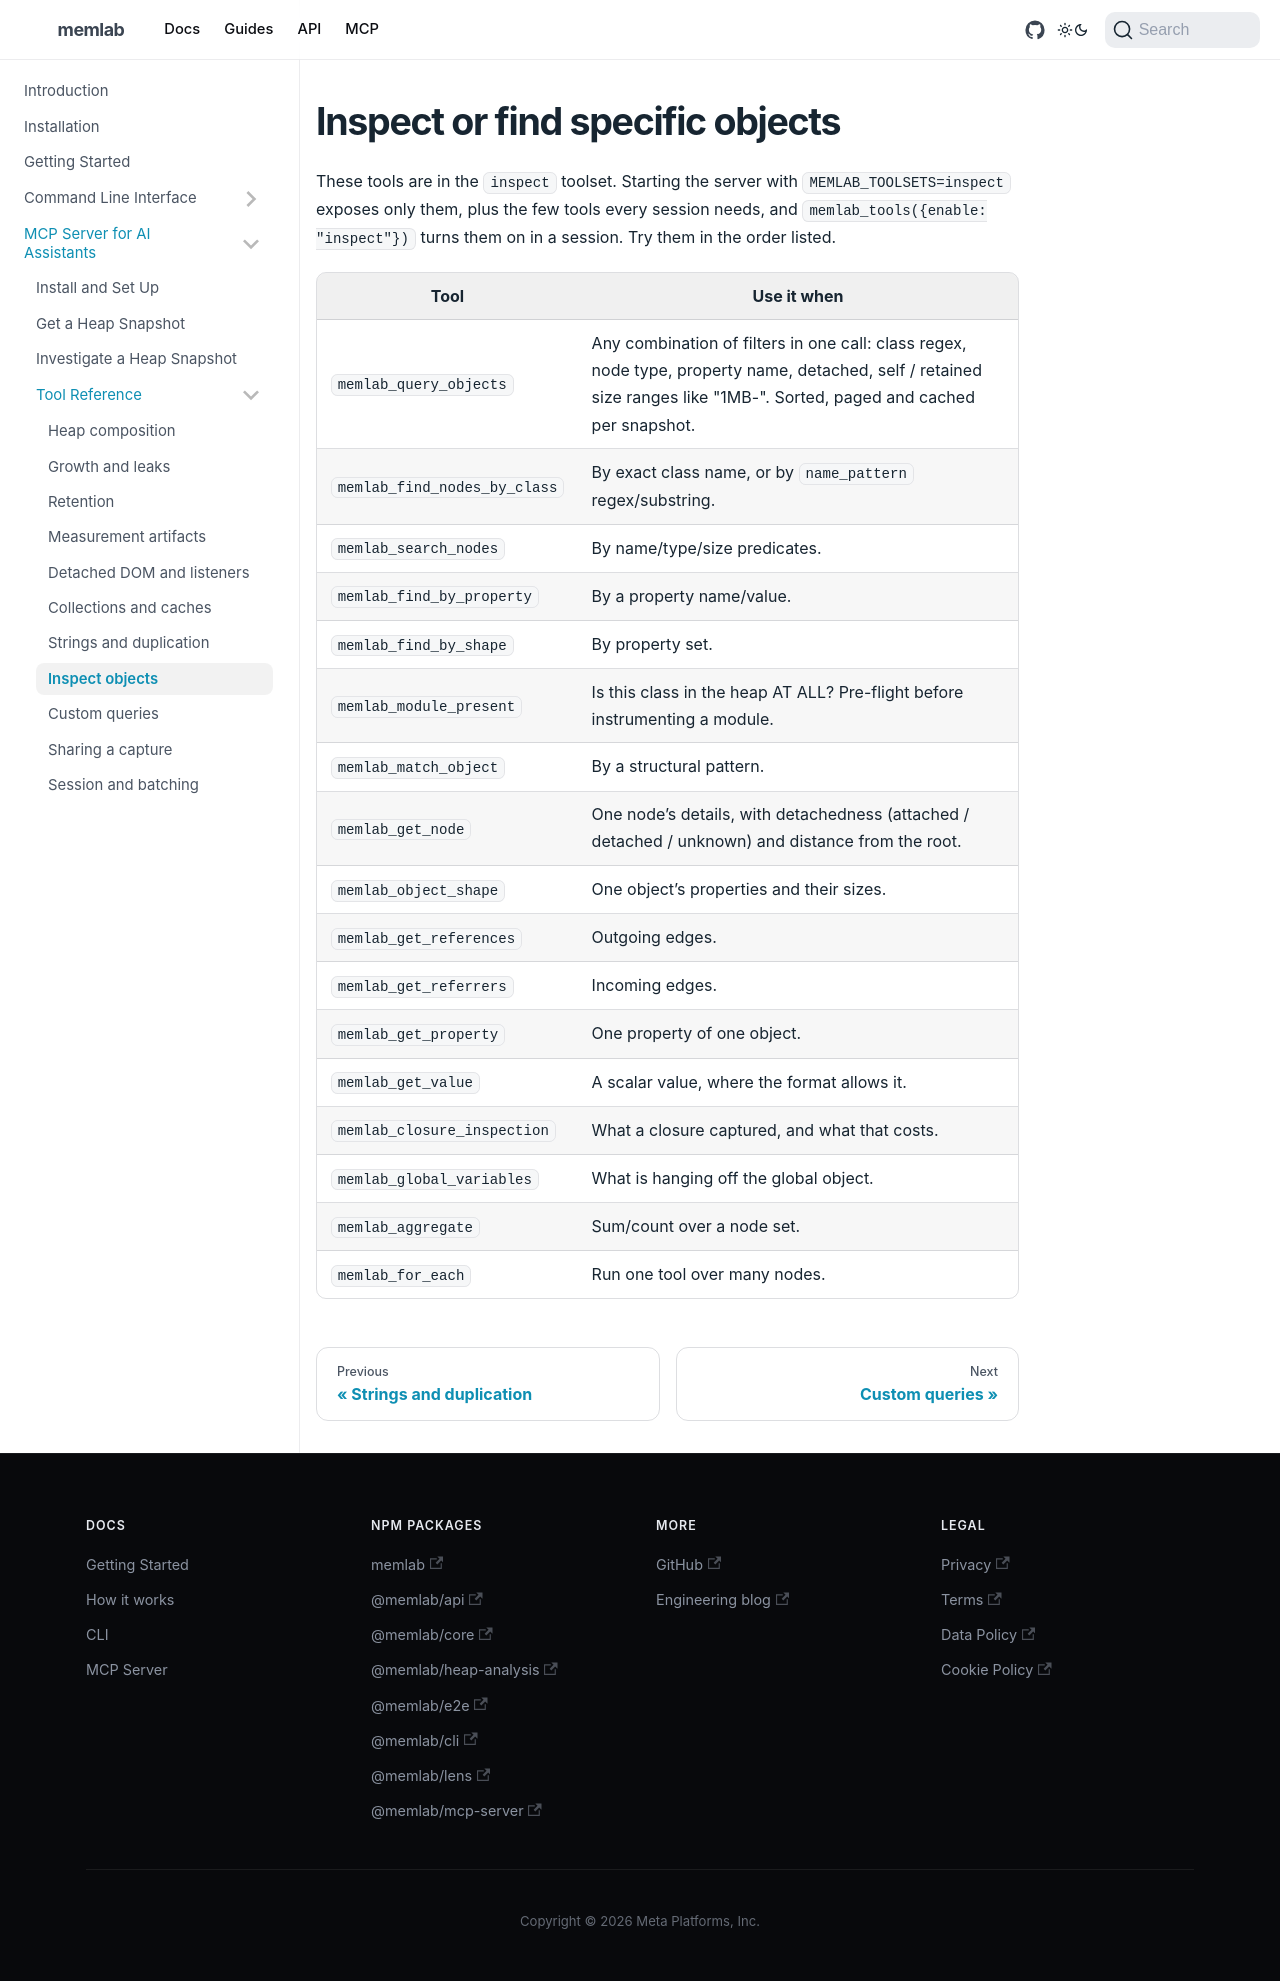

repository: meta/memlab · page: docs/mcp-server/tools/inspect/index.html · generator: docusaurus

---
title: "Inspect or find specific objects"
description: "Inspect or find specific objects"
sidebar_label: Inspect objects
sidebar_position: 8
custom_edit_url: null
---

These tools are in the `inspect` toolset. Starting the server with
`MEMLAB_TOOLSETS=inspect` exposes only them, plus the few tools every
session needs, and `memlab_tools({enable: "inspect"})` turns them on
in a session. Try them in the order listed.

| Tool | Use it when |
| --- | --- |
| `memlab_query_objects` | Any combination of filters in one call: class regex, node type, property name, detached, self / retained size ranges like "1MB-". Sorted, paged and cached per snapshot. |
| `memlab_find_nodes_by_class` | By exact class name, or by `name_pattern` regex/substring. |
| `memlab_search_nodes` | By name/type/size predicates. |
| `memlab_find_by_property` | By a property name/value. |
| `memlab_find_by_shape` | By property set. |
| `memlab_module_present` | Is this class in the heap AT ALL? Pre-flight before instrumenting a module. |
| `memlab_match_object` | By a structural pattern. |
| `memlab_get_node` | One node’s details, with detachedness (attached / detached / unknown) and distance from the root. |
| `memlab_object_shape` | One object’s properties and their sizes. |
| `memlab_get_references` | Outgoing edges. |
| `memlab_get_referrers` | Incoming edges. |
| `memlab_get_property` | One property of one object. |
| `memlab_get_value` | A scalar value, where the format allows it. |
| `memlab_closure_inspection` | What a closure captured, and what that costs. |
| `memlab_global_variables` | What is hanging off the global object. |
| `memlab_aggregate` | Sum/count over a node set. |
| `memlab_for_each` | Run one tool over many nodes. |
